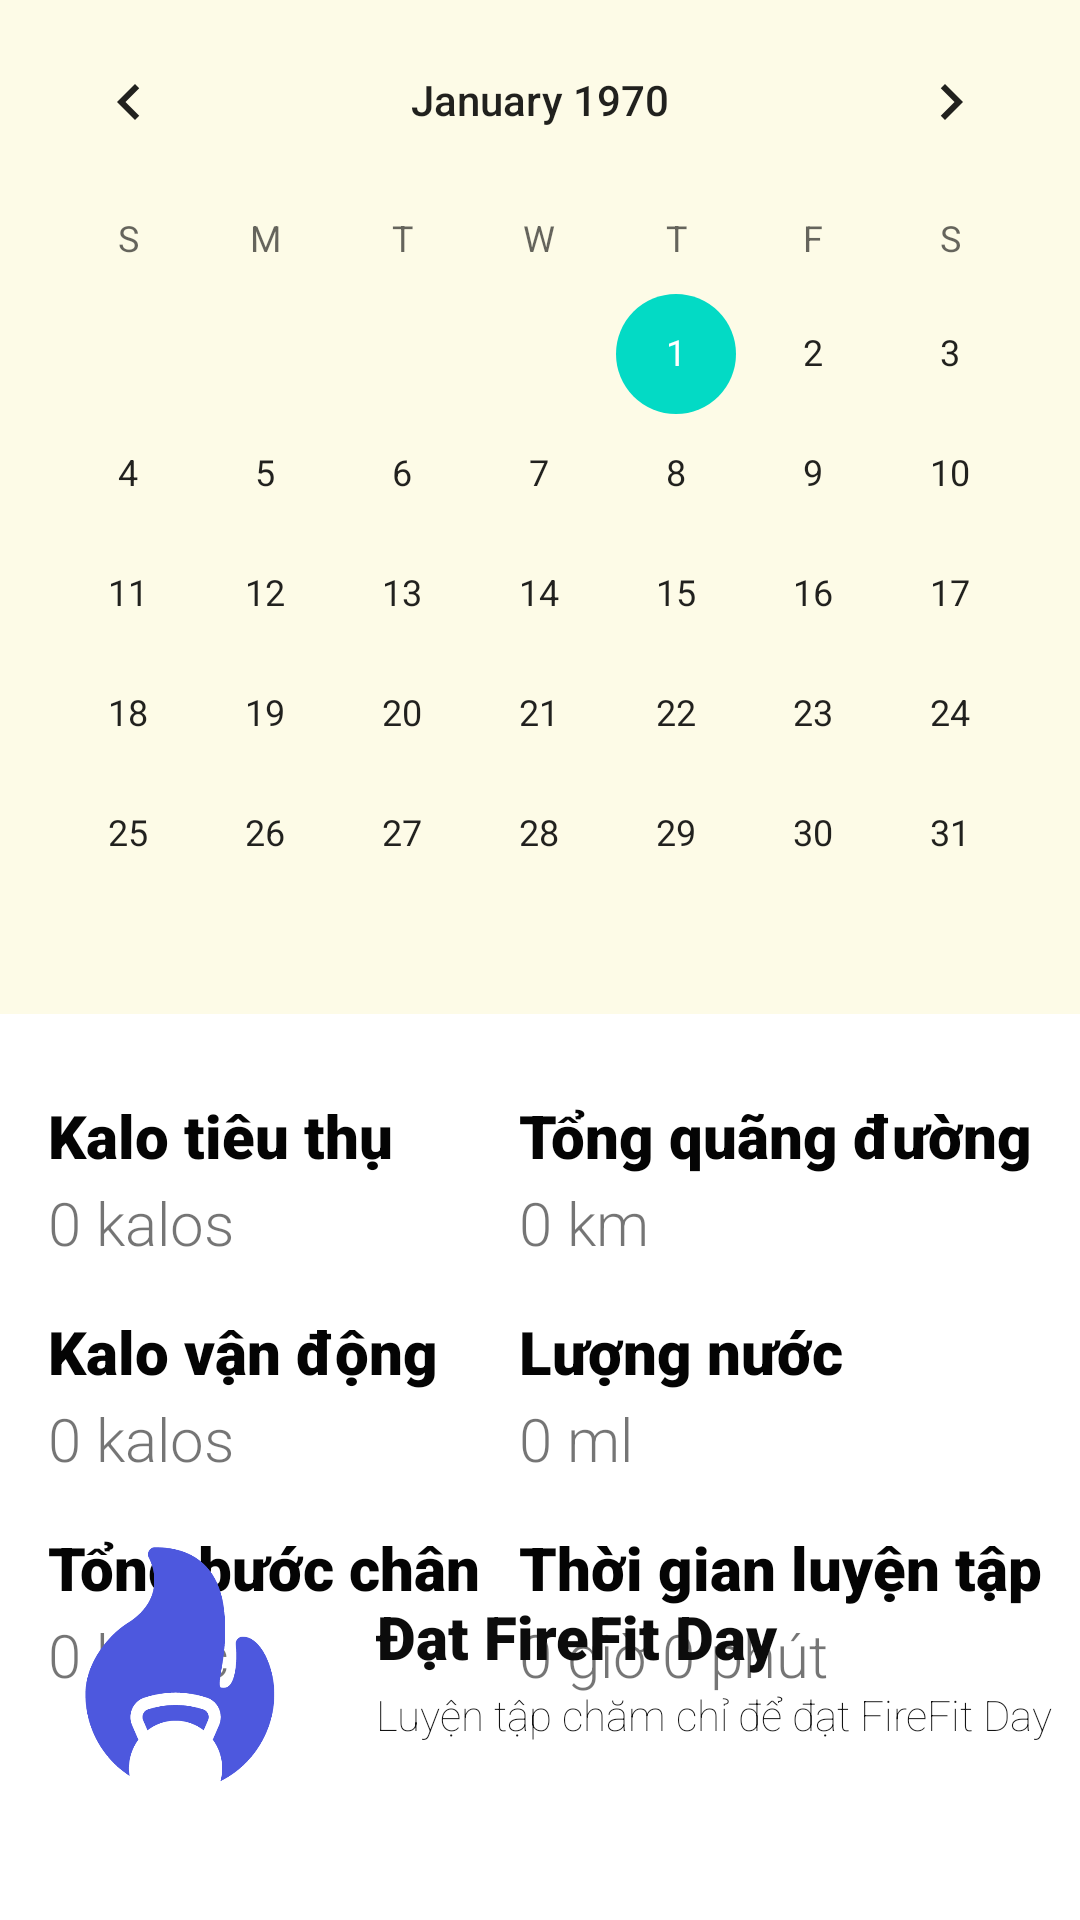

The Android layout XML behind this screen, and the referenced resources:
<!-- AndroidManifest.xml: application theme Theme.HealthTracking -->
<!-- res/layout/activity_history.xml -->
<?xml version="1.0" encoding="utf-8"?>
<androidx.constraintlayout.widget.ConstraintLayout xmlns:android="http://schemas.android.com/apk/res/android"
    xmlns:app="http://schemas.android.com/apk/res-auto"
    xmlns:tools="http://schemas.android.com/tools"
    android:layout_width="match_parent"
    android:layout_height="match_parent"
    tools:context=".HistoryActivity">

    <CalendarView
        android:id="@+id/calendarView"
        android:layout_width="match_parent"
        android:layout_height="wrap_content"
        android:background="#FDFBE7"
        app:layout_constraintEnd_toEndOf="parent"
        app:layout_constraintStart_toStartOf="parent"
        app:layout_constraintTop_toTopOf="parent" />

    <TextView
        android:id="@+id/tvChartHeader"
        android:layout_width="wrap_content"
        android:layout_height="wrap_content"
        android:layout_marginStart="16dp"
        android:layout_marginTop="27dp"
        android:fontFamily="sans-serif-black"
        android:text="Kalo tiêu thụ"
        android:textColor="#040404"
        android:textSize="20sp"
        app:layout_constraintStart_toStartOf="parent"
        app:layout_constraintTop_toBottomOf="@+id/calendarView" />

    <TextView
        android:id="@+id/textView32"
        android:layout_width="wrap_content"
        android:layout_height="wrap_content"
        android:layout_marginTop="16dp"
        android:fontFamily="sans-serif-black"
        android:text="Kalo vận động"
        android:textColor="#040404"
        android:textSize="20sp"
        app:layout_constraintStart_toStartOf="@+id/textViewKaloUse"
        app:layout_constraintTop_toBottomOf="@+id/textViewKaloUse" />

    <TextView
        android:id="@+id/textView33"
        android:layout_width="wrap_content"
        android:layout_height="wrap_content"
        android:layout_marginTop="27dp"
        android:layout_marginEnd="16dp"
        android:fontFamily="sans-serif-black"
        android:text="Tổng quãng đường"
        android:textColor="#040404"
        android:textSize="20sp"
        app:layout_constraintEnd_toEndOf="parent"
        app:layout_constraintTop_toBottomOf="@+id/calendarView" />

    <TextView
        android:id="@+id/textView34"
        android:layout_width="wrap_content"
        android:layout_height="wrap_content"
        android:layout_marginTop="16dp"
        android:fontFamily="sans-serif-black"
        android:text="Lượng nước"
        android:textColor="#040404"
        android:textSize="20sp"
        app:layout_constraintStart_toStartOf="@+id/textViewKm"
        app:layout_constraintTop_toBottomOf="@+id/textViewKm" />

    <TextView
        android:id="@+id/textView35"
        android:layout_width="wrap_content"
        android:layout_height="wrap_content"
        android:layout_marginTop="16dp"
        android:fontFamily="sans-serif-black"
        android:text="Thời gian luyện tập"
        android:textColor="#040404"
        android:textSize="20sp"
        app:layout_constraintStart_toStartOf="@+id/textViewSpeed"
        app:layout_constraintTop_toBottomOf="@+id/textViewSpeed" />

    <TextView
        android:id="@+id/textView37"
        android:layout_width="wrap_content"
        android:layout_height="wrap_content"
        android:layout_marginTop="16dp"
        android:fontFamily="sans-serif-black"
        android:text="Tổng bước chân"
        android:textColor="#040404"
        android:textSize="20sp"
        app:layout_constraintStart_toStartOf="@+id/textViewKaloExercise"
        app:layout_constraintTop_toBottomOf="@+id/textViewKaloExercise" />

    <TextView
        android:id="@+id/textViewKaloUse"
        android:layout_width="wrap_content"
        android:layout_height="wrap_content"
        android:layout_marginTop="2dp"
        android:fontFamily="sans-serif-light"
        android:text="0 kalos"
        android:textSize="20sp"
        app:layout_constraintStart_toStartOf="@+id/tvChartHeader"
        app:layout_constraintTop_toBottomOf="@+id/tvChartHeader" />

    <TextView
        android:id="@+id/textViewKaloExercise"
        android:layout_width="wrap_content"
        android:layout_height="wrap_content"
        android:layout_marginTop="2dp"
        android:fontFamily="sans-serif-light"
        android:text="0 kalos"
        android:textSize="20sp"
        app:layout_constraintStart_toStartOf="@+id/textView32"
        app:layout_constraintTop_toBottomOf="@+id/textView32" />

    <TextView
        android:id="@+id/textViewCalo"
        android:layout_width="wrap_content"
        android:layout_height="wrap_content"
        android:layout_marginTop="2dp"
        android:fontFamily="sans-serif-light"
        android:text="0 bước"
        android:textSize="20sp"
        app:layout_constraintStart_toStartOf="@+id/textView37"
        app:layout_constraintTop_toBottomOf="@+id/textView37" />

    <TextView
        android:id="@+id/textViewKm"
        android:layout_width="wrap_content"
        android:layout_height="wrap_content"
        android:layout_marginTop="2dp"
        android:fontFamily="sans-serif-light"
        android:text="0 km"
        android:textSize="20sp"
        app:layout_constraintStart_toStartOf="@+id/textView33"
        app:layout_constraintTop_toBottomOf="@+id/textView33" />

    <TextView
        android:id="@+id/textViewWater"
        android:layout_width="wrap_content"
        android:layout_height="wrap_content"
        android:layout_marginTop="2dp"
        android:fontFamily="sans-serif-light"
        android:text="0 giờ 0 phút"
        android:textSize="20sp"
        app:layout_constraintStart_toStartOf="@+id/textView35"
        app:layout_constraintTop_toBottomOf="@+id/textView35" />

    <TextView
        android:id="@+id/textViewSpeed"
        android:layout_width="wrap_content"
        android:layout_height="wrap_content"
        android:layout_marginTop="2dp"
        android:fontFamily="sans-serif-light"
        android:text="0 ml"
        android:textSize="20sp"
        app:layout_constraintStart_toStartOf="@+id/textView34"
        app:layout_constraintTop_toBottomOf="@+id/textView34" />

    <androidx.constraintlayout.widget.ConstraintLayout
        android:layout_width="370dp"
        android:layout_height="100dp"
        android:layout_marginBottom="32dp"
        app:layout_constraintBottom_toBottomOf="parent"
        app:layout_constraintEnd_toEndOf="parent"
        app:layout_constraintHorizontal_bias="0.609"
        app:layout_constraintStart_toStartOf="parent">

        <ImageView
            android:id="@+id/imageView11"
            android:layout_width="99dp"
            android:layout_height="87dp"
            android:layout_marginStart="16dp"
            app:layout_constraintBottom_toBottomOf="parent"
            app:layout_constraintStart_toStartOf="parent"
            app:layout_constraintTop_toTopOf="parent"
            app:srcCompat="@drawable/firefit02" />

        <TextView
            android:id="@+id/textView44"
            android:layout_width="wrap_content"
            android:layout_height="wrap_content"
            android:layout_marginStart="16dp"
            android:layout_marginTop="24dp"
            android:fontFamily="sans-serif-black"
            android:text="Đạt FireFit Day"
            android:textColor="#0C0C0C"
            android:textSize="20sp"
            app:layout_constraintStart_toEndOf="@+id/imageView11"
            app:layout_constraintTop_toTopOf="parent" />

        <TextView
            android:id="@+id/textView45"
            android:layout_width="wrap_content"
            android:layout_height="wrap_content"
            android:layout_marginTop="3dp"
            android:fontFamily="sans-serif-thin"
            android:text="Luyện tập chăm chỉ để đạt FireFit Day"
            android:textColor="#131313"
            app:layout_constraintStart_toStartOf="@+id/textView44"
            app:layout_constraintTop_toBottomOf="@+id/textView44" />
    </androidx.constraintlayout.widget.ConstraintLayout>
</androidx.constraintlayout.widget.ConstraintLayout>
<!-- resources referenced by this layout -->
<resources>
  <!-- drawable firefit02: png bitmap (drawable-v24, 11259 bytes) -->
  <style name="Theme.HealthTracking" parent="Theme.MaterialComponents.DayNight.NoActionBar">
          
          <item name="colorPrimary">@color/blue</item>
          <item name="colorPrimaryVariant">@color/purple_700</item>
          <item name="colorOnPrimary">@color/white</item>
          
          <item name="colorSecondary">@color/teal_200</item>
          <item name="colorSecondaryVariant">@color/teal_700</item>
          <item name="colorOnSecondary">@color/black</item>
          
          <item name="android:statusBarColor" tools:targetApi="l">?attr/colorPrimaryVariant</item>
          
      </style>
  <!-- not gathered from this repository: default colours our renderer supplied (Android Studio template values) -->
  <color name="purple_700">#FF3700B3</color>
  <color name="teal_200">#FF03DAC5</color>
  <color name="teal_700">#FF018786</color>
  <color name="black">#FF000000</color>
  <color name="white">#FFFFFFFF</color>
</resources>
